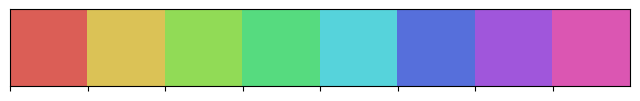

Write the Python code that produced this figure.
#/usr/bin/env python
#-*- encoding:utf8 -*-
'''
Created on 2018年6月26日

@author: root
'''
import seaborn as sns
import numpy as np
import matplotlib.pyplot as plt

data = np.random.normal(size=(20,6))+np.arange(6)/2
def draw_sinplot(flip=1):
    """
    使用matplotlib画图
    """
    sns.set_context("notebook", font_scale=1.5,rc={"lines.linewidth":2.5})
    
    x=np.linspace(0, 14, 100)
    for i in range(1,7):
        plt.plot(x,np.sin(x+i*.5)*(7-i)*flip)
    
    sns.despine(offset=10)
#     plt.figure(figsize=(8,6))
    plt.show()
    
def draw_seaborn():
    sns.set_style("ticks")   #white,whitegrid ,dark,ticks
    sns.boxplot(data=data)
    sns.despine(offset=10)
def color_demo():
#     sns.boxplot(data=np.random.normal(size=(20,10))+np.arange(10)/2,palette=sns.color_palette("hls", 10))
    sns.palplot(sns.color_palette("hls", 8))
    plt.show()
if __name__ == '__main__':
#     draw_seaborn()
    color_demo()


#     draw_sinplot(-1)
#     plt.show()
    
#     draw_sinplot()
    
    